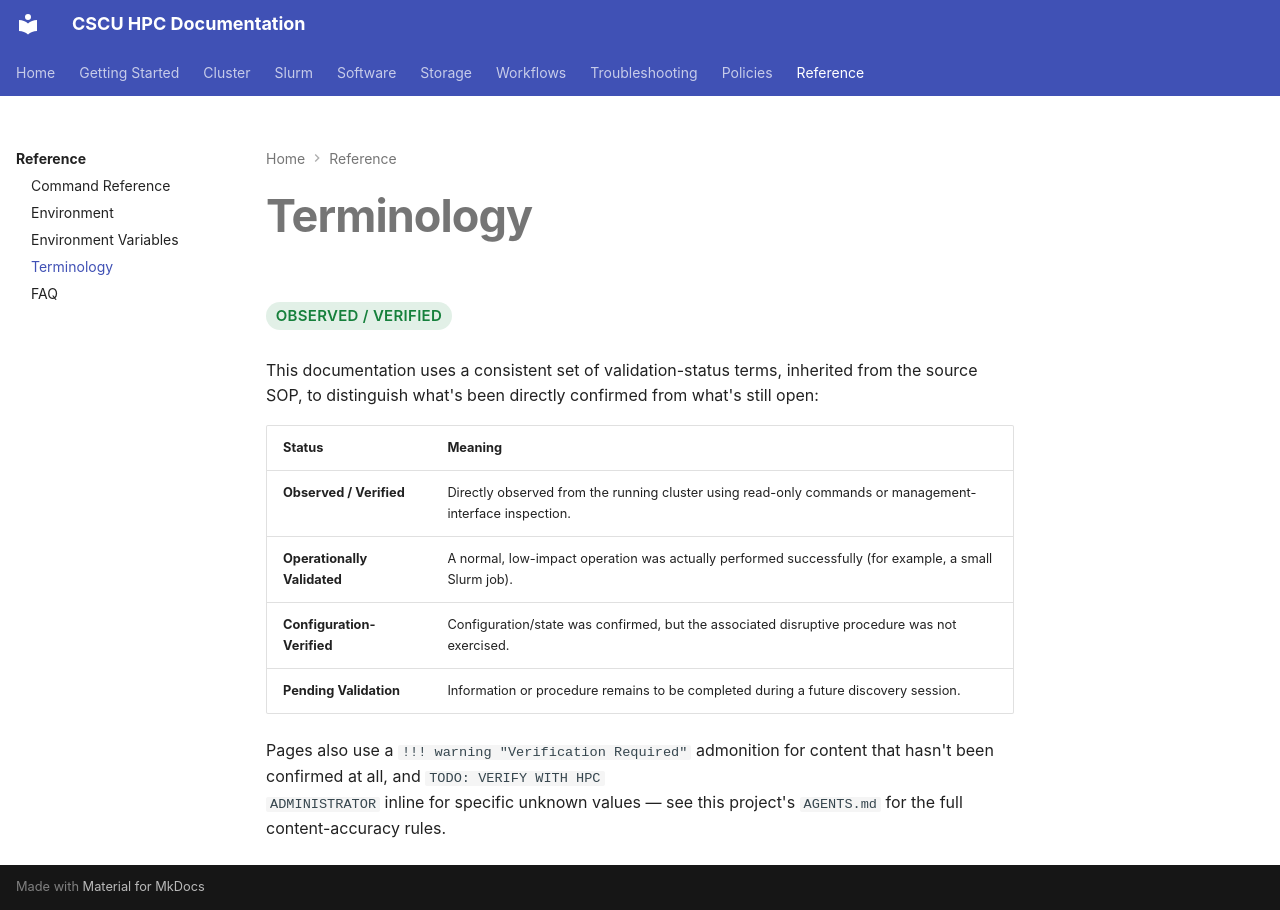

repository: Center-for-Quantum-and-Nanotechnology/HPC_Documentation · page: reference/terminology/index.html · generator: mkdocs

# Terminology

<span class="hpc-status hpc-status--verified">Observed / Verified</span>

This documentation uses a consistent set of validation-status terms,
inherited from the source SOP, to distinguish what's been directly
confirmed from what's still open:

| Status | Meaning |
|---|---|
| **Observed / Verified** | Directly observed from the running cluster using read-only commands or management-interface inspection. |
| **Operationally Validated** | A normal, low-impact operation was actually performed successfully (for example, a small Slurm job). |
| **Configuration-Verified** | Configuration/state was confirmed, but the associated disruptive procedure was not exercised. |
| **Pending Validation** | Information or procedure remains to be completed during a future discovery session. |

Pages also use a `!!! warning "Verification Required"` admonition for
content that hasn't been confirmed at all, and `TODO: VERIFY WITH HPC
ADMINISTRATOR` inline for specific unknown values — see this project's
`AGENTS.md` for the full content-accuracy rules.
